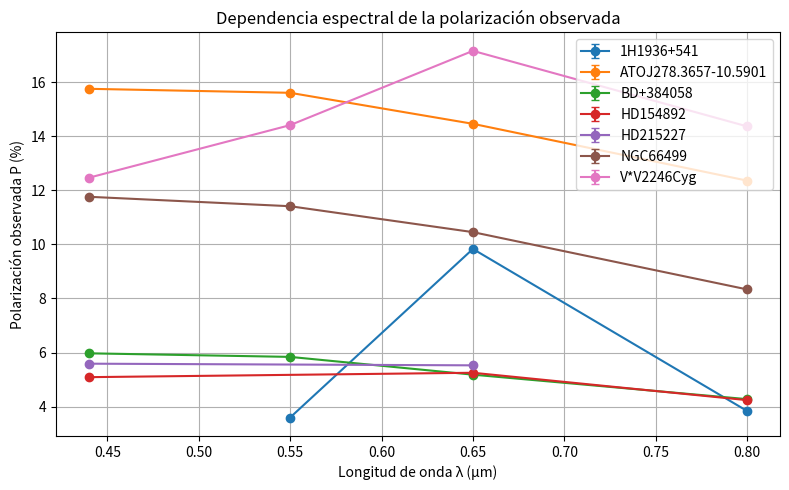

Generate this figure with matplotlib:
import numpy as np
import matplotlib.pyplot as plt

# Longitudes de onda efectivas de los filtros (µm)
wavelengths = {'B': 0.44, 'V': 0.55, 'R': 0.65, 'I': 0.80}

# Datos de polarización observada (P_obs ± σ_P) para cada objeto y filtro
# Basados en los resultados del pipeline
data = {
    "1H1936+541": {
        'I': (3.837, 0.002),
        'R': (9.831, 0.002),
        'V': (3.594, 0.003),
    },
    "ATOJ278.3657-10.5901": {
        'I': (12.3584, 0.0084),
        'R': (14.4597, 0.0007),
        'B': (15.7549, 0.0005),
        'V': (15.6071, 0.0007),
    },
    "BD+384058": {
        'I': (4.2747, 0.0005),
        'R': (5.1804, 0.0007),
        'B': (5.9701, 0.0007),
        'V': (5.8380, 0.0007),
    },
    "HD154892": {
        'I': (4.2378, 0.0083),
        'R': (5.2508, 0.0063),
        'B': (5.0880, 0.0082),
    },
    "HD215227": {
        'R': (5.5255, 0.0086),
        'B': (5.5866, 0.0084),
    },
    "NGC66499": {
        'I': (8.3343, 0.0007),
        'R': (10.4533, 0.0008),
        'B': (11.7603, 0.0006),
        'V': (11.4118, 0.0008),
    },
    "V*V2246Cyg": {
        'I': (14.365, 0.002),
        'R': (17.159, 0.003),
        'B': (12.467, 0.003),
        'V': (14.411, 0.002),
    }
}

plt.figure(figsize=(8, 5))

for obj, filt_vals in data.items():
    # Ordenar por longitud de onda
    filt_sorted = sorted(filt_vals.keys(), key=lambda f: wavelengths[f])
    lam = np.array([wavelengths[f] for f in filt_sorted])
    P_obs = np.array([filt_vals[f][0] for f in filt_sorted])
    sigma_P = np.array([filt_vals[f][1] for f in filt_sorted])

    plt.errorbar(lam, P_obs, yerr=sigma_P,
                 marker='o', linestyle='-',
                 capsize=3, label=obj)

plt.xlabel('Longitud de onda λ (µm)')
plt.ylabel('Polarización observada P (%)')
plt.title('Dependencia espectral de la polarización observada')
plt.grid(True)
plt.legend()
plt.tight_layout()
plt.show()
